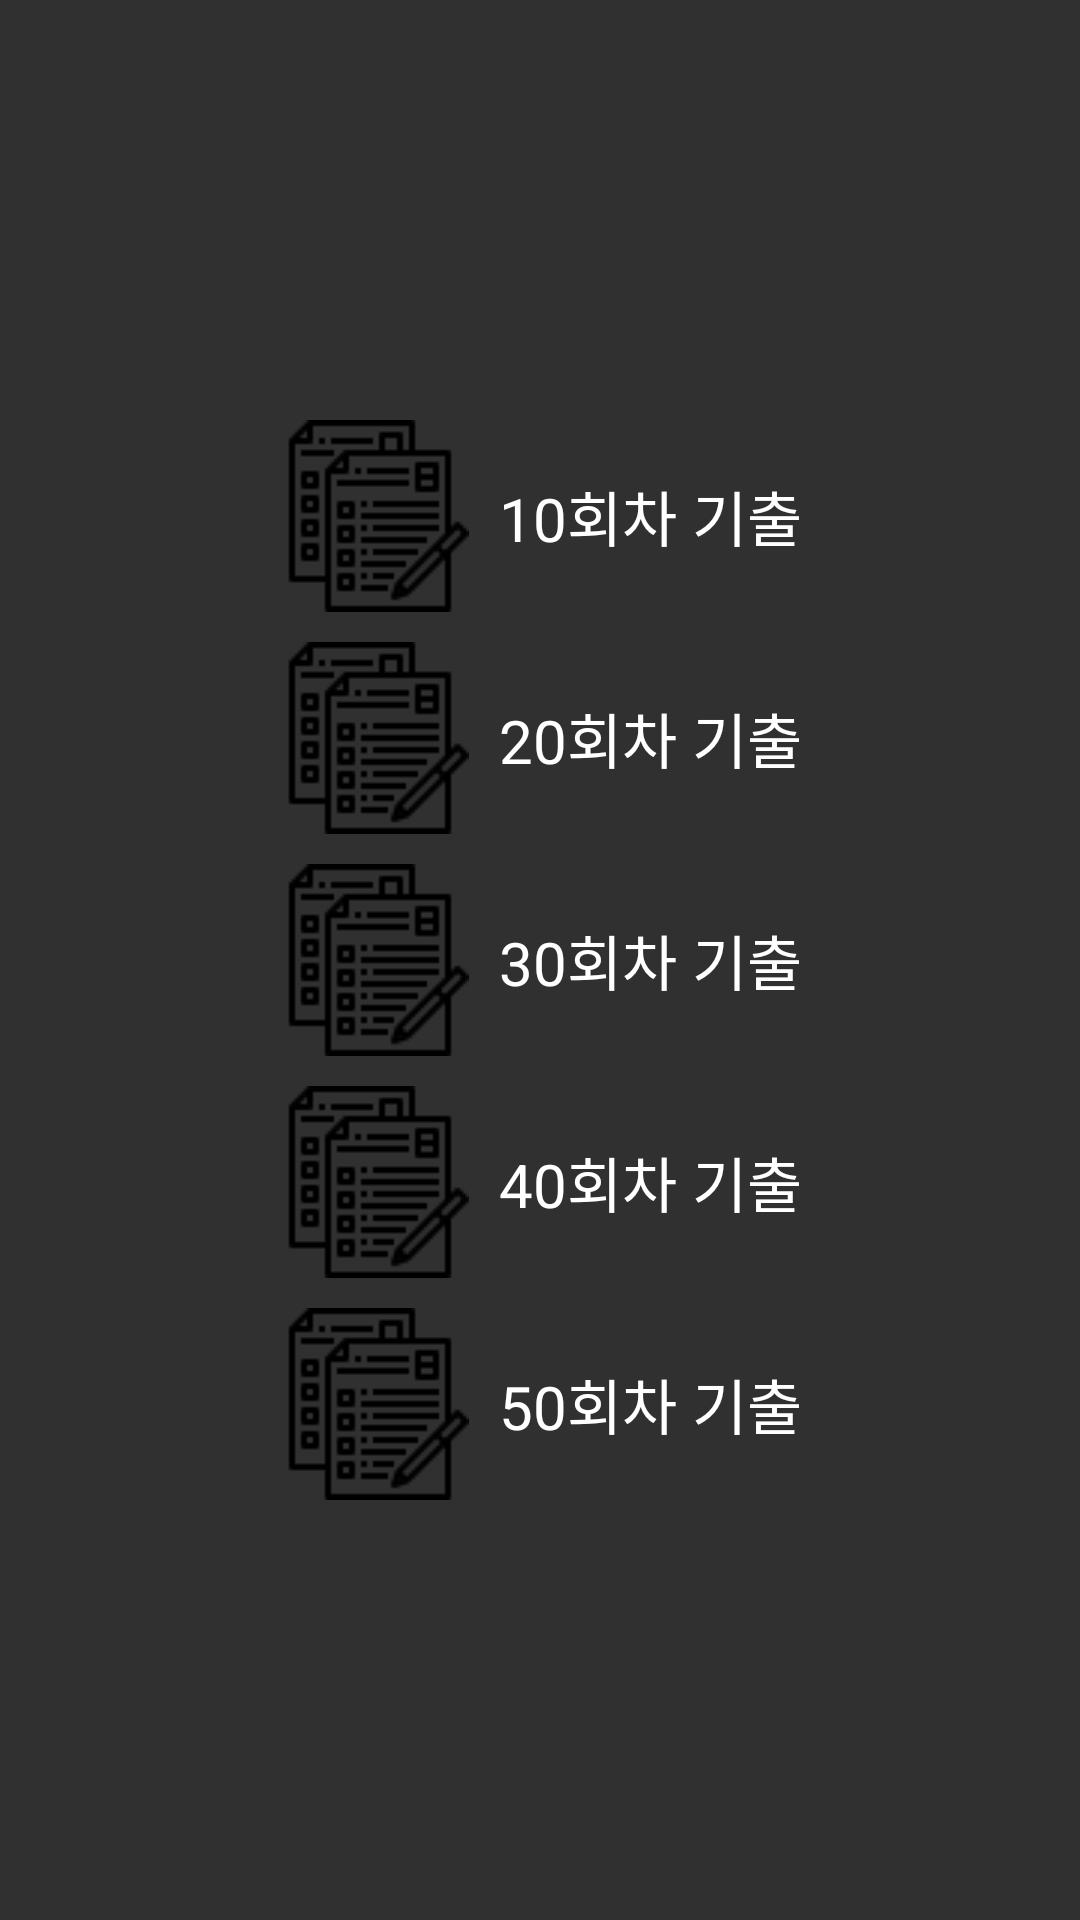

Here is an Android app screen rendered from its layout file. Give the layout XML and the strings, colors and styles it references.
<!-- AndroidManifest.xml: application theme Theme.AppCompat.NoActionBar -->
<!-- res/layout/fragment_test.xml -->
<?xml version="1.0" encoding="utf-8"?>
<LinearLayout xmlns:android="http://schemas.android.com/apk/res/android"
    xmlns:app="http://schemas.android.com/apk/res-auto"
    xmlns:tools="http://schemas.android.com/tools"
    android:layout_width="match_parent"
    android:layout_height="match_parent"
    android:orientation="vertical"
    android:gravity="center"
    tools:context=".TestActivity">

    <LinearLayout
        android:layout_width="wrap_content"
        android:layout_height="wrap_content"
        android:orientation="horizontal">
    <ImageButton
        android:id="@+id/test_10_btn"
        android:layout_width="wrap_content"
        android:layout_height="wrap_content"
        android:background="@drawable/exam_icon">
    </ImageButton>
    <TextView
        android:layout_width="wrap_content"
        android:layout_height="wrap_content"
        android:layout_marginLeft="10dp"
        android:text="10회차 기출"
        android:textColor="@color/white"
        android:textSize="20dp"
        android:layout_gravity="center"
        ></TextView></LinearLayout>


    <LinearLayout
        android:layout_marginTop="10dp"
        android:layout_width="wrap_content"
        android:layout_height="wrap_content"
        android:orientation="horizontal">
        <ImageButton
            android:id="@+id/test_20_btn"
            android:layout_width="wrap_content"
            android:layout_height="wrap_content"
            android:background="@drawable/exam_icon">
        </ImageButton>
        <TextView
            android:layout_width="wrap_content"
            android:layout_height="wrap_content"
            android:layout_marginLeft="10dp"
            android:text="20회차 기출"
            android:textSize="20dp"
            android:textColor="@color/white"

            android:layout_gravity="center"
            ></TextView></LinearLayout>

    <LinearLayout
        android:layout_marginTop="10dp"
        android:layout_width="wrap_content"
        android:layout_height="wrap_content"
        android:orientation="horizontal">
        <ImageButton
            android:id="@+id/test_30_btn"
            android:layout_width="wrap_content"
            android:layout_height="wrap_content"
            android:background="@drawable/exam_icon">
        </ImageButton>
        <TextView
            android:layout_width="wrap_content"
            android:layout_height="wrap_content"
            android:layout_marginLeft="10dp"
            android:text="30회차 기출"
            android:textSize="20dp"
            android:textColor="@color/white"
            android:layout_gravity="center"
            ></TextView></LinearLayout>

    <LinearLayout
        android:layout_marginTop="10dp"
        android:layout_width="wrap_content"
        android:layout_height="wrap_content"
        android:orientation="horizontal">
        <ImageButton
            android:id="@+id/test_40_btn"
            android:layout_width="wrap_content"
            android:layout_height="wrap_content"
            android:background="@drawable/exam_icon">
        </ImageButton>
        <TextView
            android:layout_width="wrap_content"
            android:layout_height="wrap_content"
            android:layout_marginLeft="10dp"
            android:text="40회차 기출"
            android:textSize="20dp"
            android:textColor="@color/white"
            android:layout_gravity="center"
            ></TextView></LinearLayout>

    <LinearLayout
        android:layout_marginTop="10dp"
        android:layout_width="wrap_content"
        android:layout_height="wrap_content"
        android:orientation="horizontal">
        <ImageButton
            android:id="@+id/test_50_btn"
            android:layout_width="wrap_content"
            android:layout_height="wrap_content"
            android:background="@drawable/exam_icon">
        </ImageButton>
        <TextView
            android:textColor="@color/white"
            android:layout_width="wrap_content"
            android:layout_height="wrap_content"
            android:layout_marginLeft="10dp"
            android:text="50회차 기출"
            android:textSize="20dp"
            android:layout_gravity="center"
            ></TextView></LinearLayout>


</LinearLayout>
<!-- resources referenced by this layout -->
<resources>
  <!-- drawable exam_icon: png bitmap (drawable, 863 bytes) -->
  <!-- not gathered from this repository: default colours our renderer supplied (Android Studio template values) -->
  <color name="white">#FFFFFFFF</color>
</resources>
